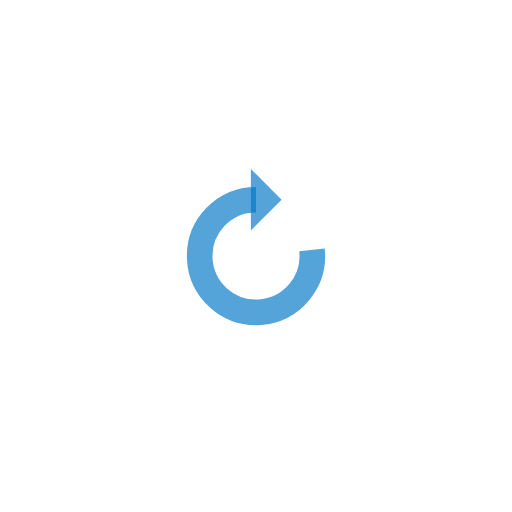
t = 0.00 s
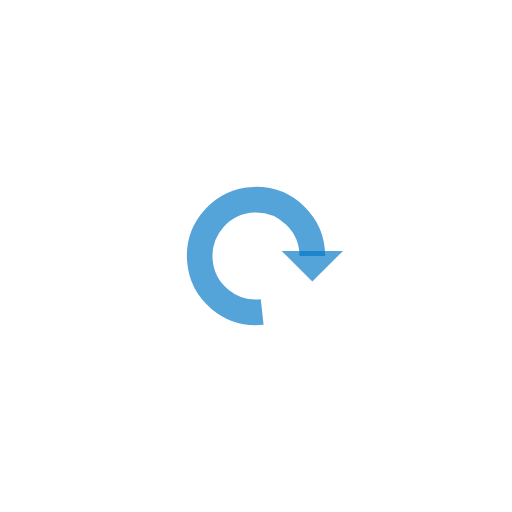
t = 0.25 s
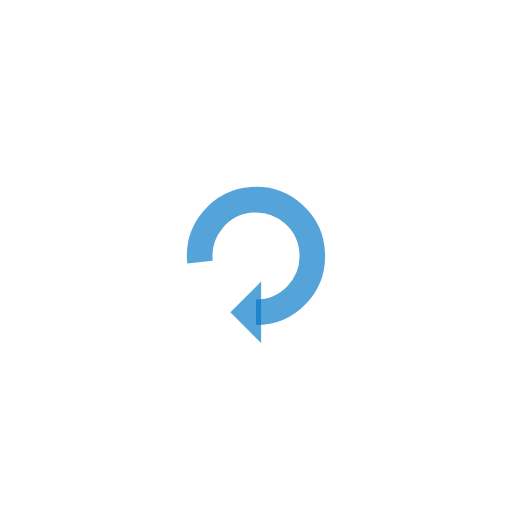
t = 0.50 s
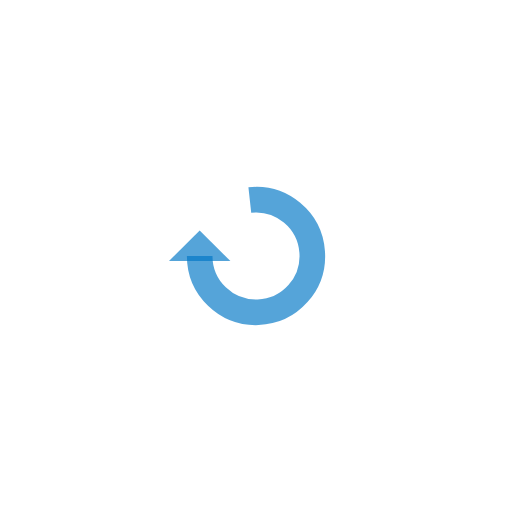
t = 0.75 s

The animated SVG that drew these frames (rendered in a browser with its animation timeline set to each time). Animation: 1 SMIL element (animateTransform=1); one cycle of 1.00 s, repeats indefinitely.

<svg xmlns="http://www.w3.org/2000/svg" viewBox="0 0 100 100" preserveAspectRatio="xMidYMid" width="200" height="200" style="shape-rendering: auto; display: block; background: transparent;" xmlns:xlink="http://www.w3.org/1999/xlink"><g><g>
  <path d="M50 39A11 11 0 1 0 60.93357051000698 48.79292257799851" fill="none" stroke="rgba(0, 119, 199, 0.667)" stroke-width="5"></path>
  <path d="M49 33L49 45L55 39L49 33" fill="rgba(0, 119, 199, 0.667)"></path>
  <animateTransform attributeName="transform" type="rotate" repeatCount="indefinite" dur="1s" values="0 50 50;360 50 50" keyTimes="0;1"></animateTransform>
</g><g></g></g><!-- [ldio] generated by https://loading.io --></svg>
